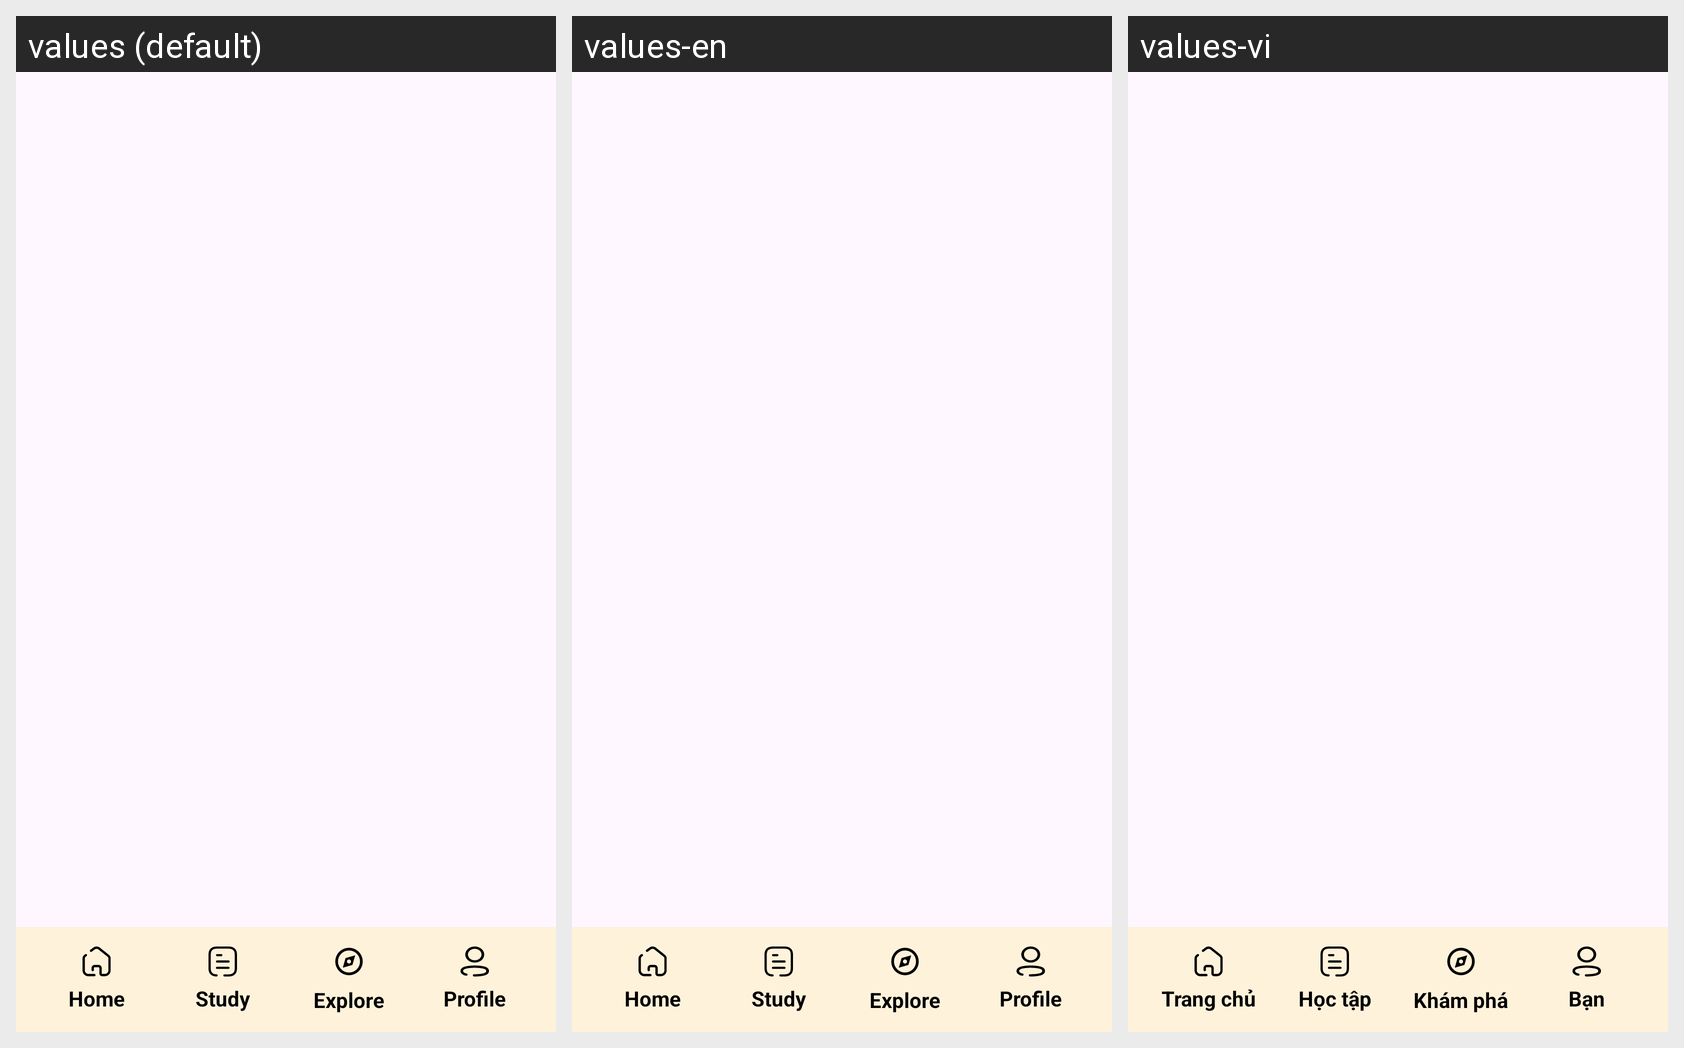

For this localized Android screen grid, give each drawn string resource with its value in every locale shown.
Android screen res/layout/activity_home.xml rendered under 3 locales, left to right: values (default), values-en, values-vi. Device: Nexus 5 (rendered at 1080×1920; each locale shown at half size, 540×960, under a caption strip naming it); theme Theme.Test.
Strings drawn on this screen, with the default value and each locale's value (text and hints the layout hard-codes, and strings that could not be matched under every locale, appear in the picture but are not listed):

home
  values: Home
  values-en: Home
  values-vi: Trang chủ

study
  values: Study
  values-en: Study
  values-vi: Học tập

explore
  values: Explore
  values-en: Explore
  values-vi: Khám phá

profile
  values: Profile
  values-en: Profile
  values-vi: Bạn
